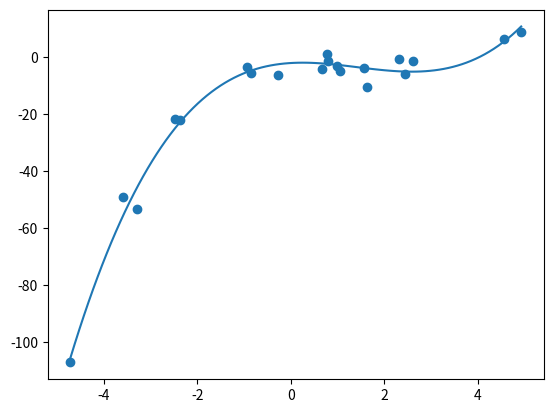

This figure's Python source:
#import libraries
import numpy as np
import matplotlib.pyplot as plt

### -------------------- GENERATE DATA --------------------------------------------------

def generate_data_set():
    np.random.seed(0)
    x = 2 - 3 * np.random.normal(0, 1, 20)
    y = x - 2 * (x ** 2) + 0.5 * (x ** 3) + np.random.normal(-3, 3, 20)

    # transforming the data to include another axis
    x = x[:, np.newaxis]
    y = y[:, np.newaxis]
    return x, y

### -------------------------------------------------------------------------------------

### ---------------- SET VARIABLES (required) -------------------------------------------

x_training,y = generate_data_set()
learning_rate = 0.001 #(alpha)
iterations = 7000

### -------------------------------------------------------------------------------------

### ---------------- ALGORITHM ----------------------------------------------------------

m = y.size

#plot data
fig, ax = plt.subplots()
ax.scatter(x_training, y, vmin=0, vmax=100)
plt.show(block=False)
#x = np.column_stack((np.ones(shape=(m)),x_training,x_training**2,x_training**3,x_training**4,x_training**5,x_training**6,x_training**7,x_training**8,x_training**9,x_training**10,x_training**11,x_training**12,x_training**13,x_training**14,x_training**15,x_training**16,x_training**17,x_training**18,x_training**19,x_training**20))
x = np.column_stack((np.ones(shape=(m)),x_training,x_training**2,x_training**3))
num_rows,num_cols = x.shape
initial_theta = np.zeros(shape=(num_cols,1))
print(initial_theta)

#cost function
def costFunction(theta):
    error = np.subtract(np.dot(x,theta),y)
    J = (1/(2*m))*(error*error).sum()
    return J

#gradient descent
def gradientDescent(theta,alpha,iterations):
    J_history = np.zeros(shape=(iterations))
    for i in range(1,iterations+1):
        theta = theta -(1/m)*alpha*( x.T.dot(np.dot(x,theta) - y))
        J_history[i-1] = costFunction(theta)
        #print(J_history[i-1])
    return theta, J_history

theta,J_history = gradientDescent(initial_theta,learning_rate,iterations)

#plot new function
x2 = np.linspace(np.amin(x_training),np.amax(x_training),100)
#y2 = theta[0,0] + theta[1,0]*x2 + theta[2,0]*x2**2 + theta[3,0]*x2**3 + theta[4,0]*x2**4 + theta[5,0]*x2**5 + theta[6,0]*x2**6 + theta[7,0]*x2**7 + theta[8,0]*x2**8 + theta[9,0]*x2**9 + theta[10,0]*x2**10 + theta[11,0]*x2**11 + theta[12,0]*x2**12 + theta[13,0]*x2**13 + theta[14,0]*x2**14 + theta[15,0]*x2**15 + theta[16,0]*x2**16 + theta[17,0]*x2**17 + theta[18,0]*x2**18 + theta[19,0]*x2**19 + theta[20,0]*x2**20
print(theta)
y2 = theta[0,0] + theta[1,0]*x2 + theta[2,0]*x2**2 + theta[3,0]*x2**3
ax.plot(x2,y2)

print('Final Hypothesis: '+str(theta[3,0])+'x^3 + '+str(theta[2,0])+'x^2 + '+str(theta[1,0])+'x + '+str(theta[0,0]))

plt.show(block = True)

### --------------------------------------------------------------------------------------

